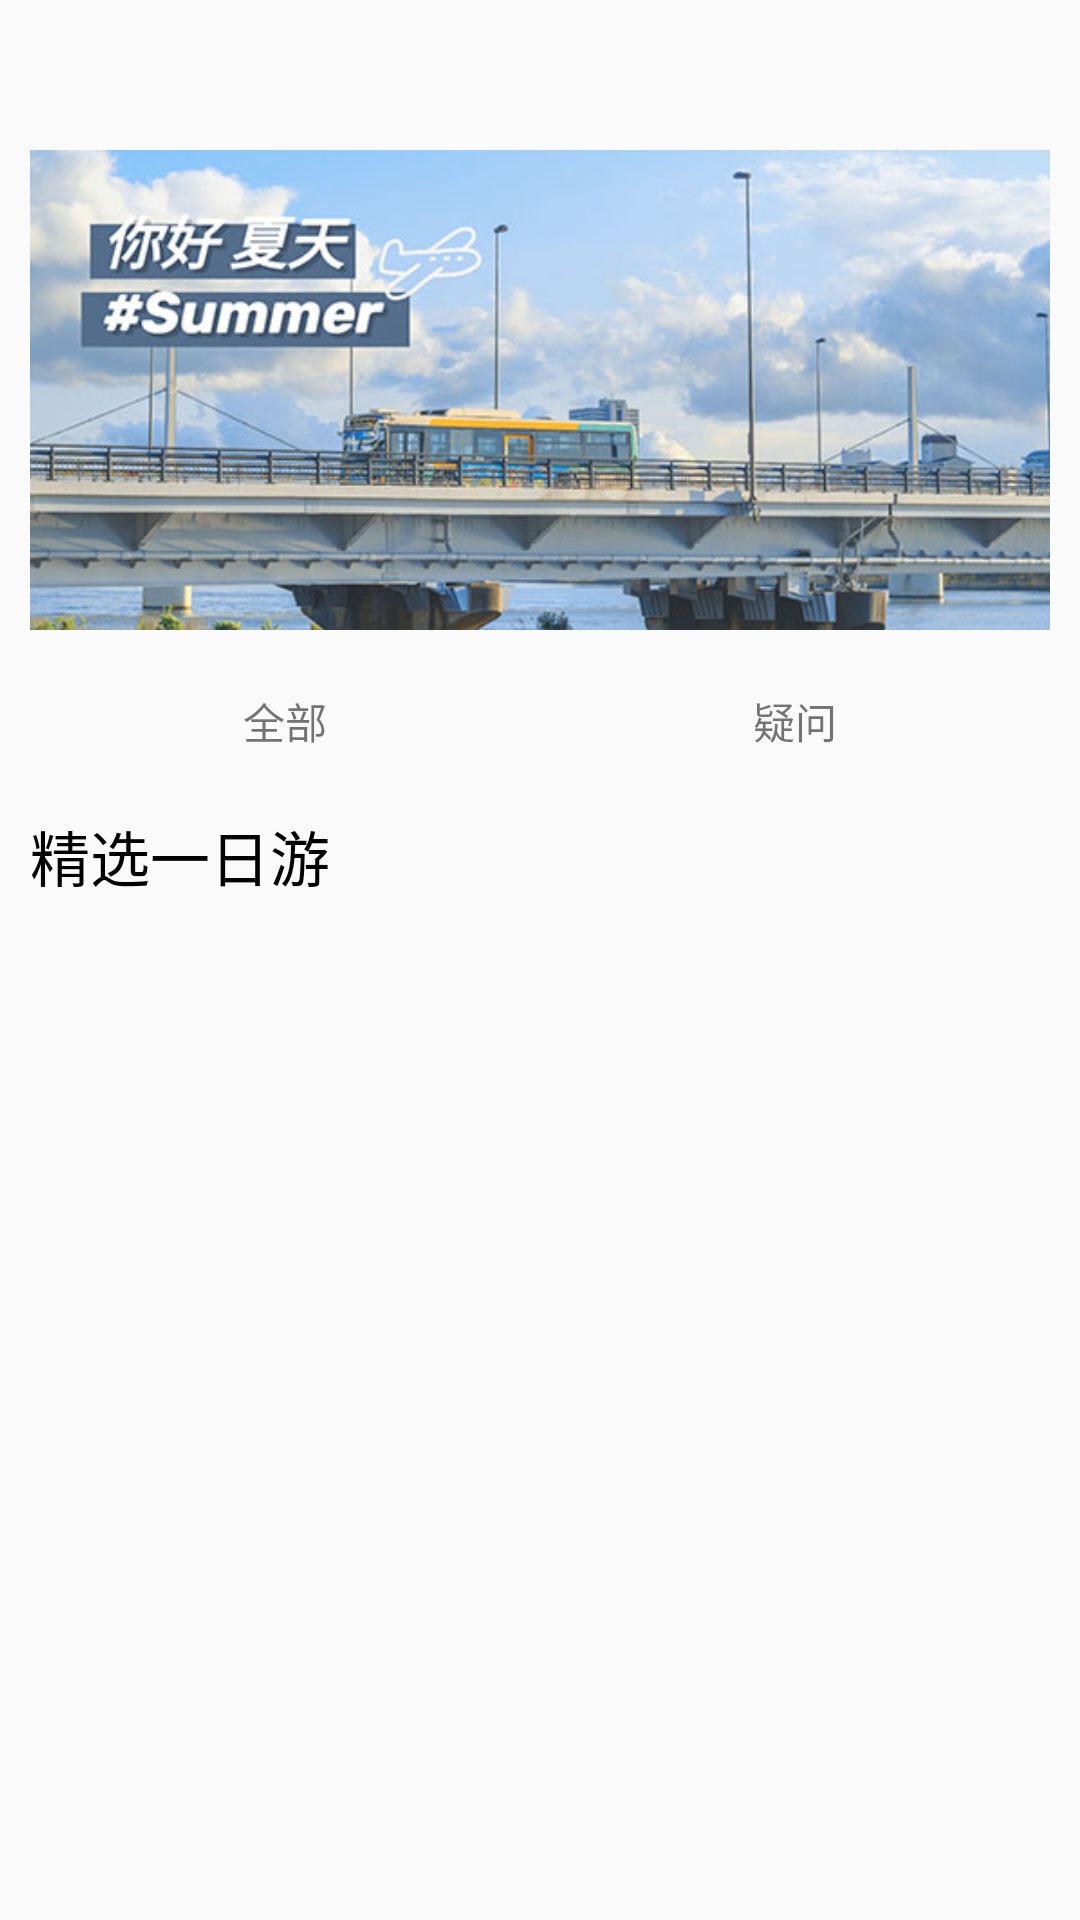

Produce the Android XML layout that renders to this screen, including the resource entries it uses.
<!-- AndroidManifest.xml: application theme Theme.AppCompat.Light.NoActionBar -->
<!-- res/layout/fragment_guide_map.xml -->
<?xml version="1.0" encoding="utf-8"?>

<LinearLayout xmlns:android="http://schemas.android.com/apk/res/android"
    android:layout_width="match_parent"
    android:layout_height="match_parent"
    xmlns:app="http://schemas.android.com/apk/res-auto"
    android:orientation="vertical">

    <RelativeLayout
        android:layout_width="match_parent"
        android:layout_height="@dimen/top_tab_height">

    </RelativeLayout>


    <ScrollView
        android:id="@+id/guide_map_scroll"
        android:layout_width="match_parent"
        android:layout_height="0dp"
        android:layout_weight="1"
        android:layout_marginLeft="@dimen/margin1"
        android:layout_marginRight="@dimen/margin1"
        android:fillViewport="true">

        <LinearLayout
            android:layout_width="match_parent"
            android:layout_height="wrap_content"
            android:orientation="vertical">

            <ImageView
                android:layout_width="match_parent"
                android:layout_height="160dp"
                android:scaleType="centerCrop"
                app:srcCompat="@drawable/luxiantuhaibao" />


            <LinearLayout
                android:layout_width="match_parent"
                android:layout_height="wrap_content"
                android:layout_marginVertical="20dp"
                android:orientation="horizontal">
                <LinearLayout
                    android:layout_width="1dp"
                    android:layout_height="match_parent"
                    android:layout_weight="1"
                    android:orientation="vertical">

                    <ImageView
                        android:layout_width="wrap_content"
                        android:layout_height="wrap_content"
                        android:layout_weight="1"
                        android:layout_gravity="center"
                        app:srcCompat="@drawable/all" />

                    <TextView
                        android:layout_width="wrap_content"
                        android:layout_height="wrap_content"
                        android:layout_weight="1"
                        android:layout_gravity="center"
                        android:text="全部" />
                </LinearLayout>

                <LinearLayout
                    android:layout_width="1dp"
                    android:layout_height="match_parent"
                    android:layout_weight="1"
                    android:orientation="vertical">

                    <ImageView
                        android:layout_width="wrap_content"
                        android:layout_height="wrap_content"
                        android:layout_weight="1"
                        android:layout_gravity="center"
                        app:srcCompat="@drawable/question" />

                    <TextView
                        android:layout_width="wrap_content"
                        android:layout_height="wrap_content"
                        android:layout_weight="1"
                        android:layout_gravity="center"
                        android:text="疑问" />

                </LinearLayout>
            </LinearLayout>

            <TextView
                android:layout_width="match_parent"
                android:layout_height="wrap_content"
                style="@style/TitleText"
                android:text="精选一日游" />


            <LinearLayout
                android:layout_width="match_parent"
                android:layout_height="wrap_content"
                android:orientation="horizontal">
                <androidx.recyclerview.widget.RecyclerView
                    android:id="@+id/guide_map_one_day_travel_guide"
                    android:layout_width="match_parent"
                    android:layout_height="wrap_content"
                    android:gravity="center"
                    android:layout_marginVertical="5dp"
                    />
            </LinearLayout>

            <androidx.recyclerview.widget.RecyclerView
                android:id="@+id/guide_map_one_day_travel_content"
                android:layout_width="match_parent"
                android:layout_height="wrap_content"
                android:gravity="center"
                />



        </LinearLayout>
    </ScrollView>
</LinearLayout>
<!-- resources referenced by this layout -->
<resources>
  <dimen name="margin1">10dp</dimen>
  <dimen name="top_tab_height">50dp</dimen>
  <!-- drawable luxiantuhaibao: jpg bitmap (drawable-hdpi, 62793 bytes) -->
  <style name="TitleText">
          <item name="android:textSize">@dimen/title_textsize</item>
          <item name="android:textColor">@color/black</item>
      </style>
  <dimen name="title_textsize">20sp</dimen>
  <color name="black">#000000</color>
</resources>
